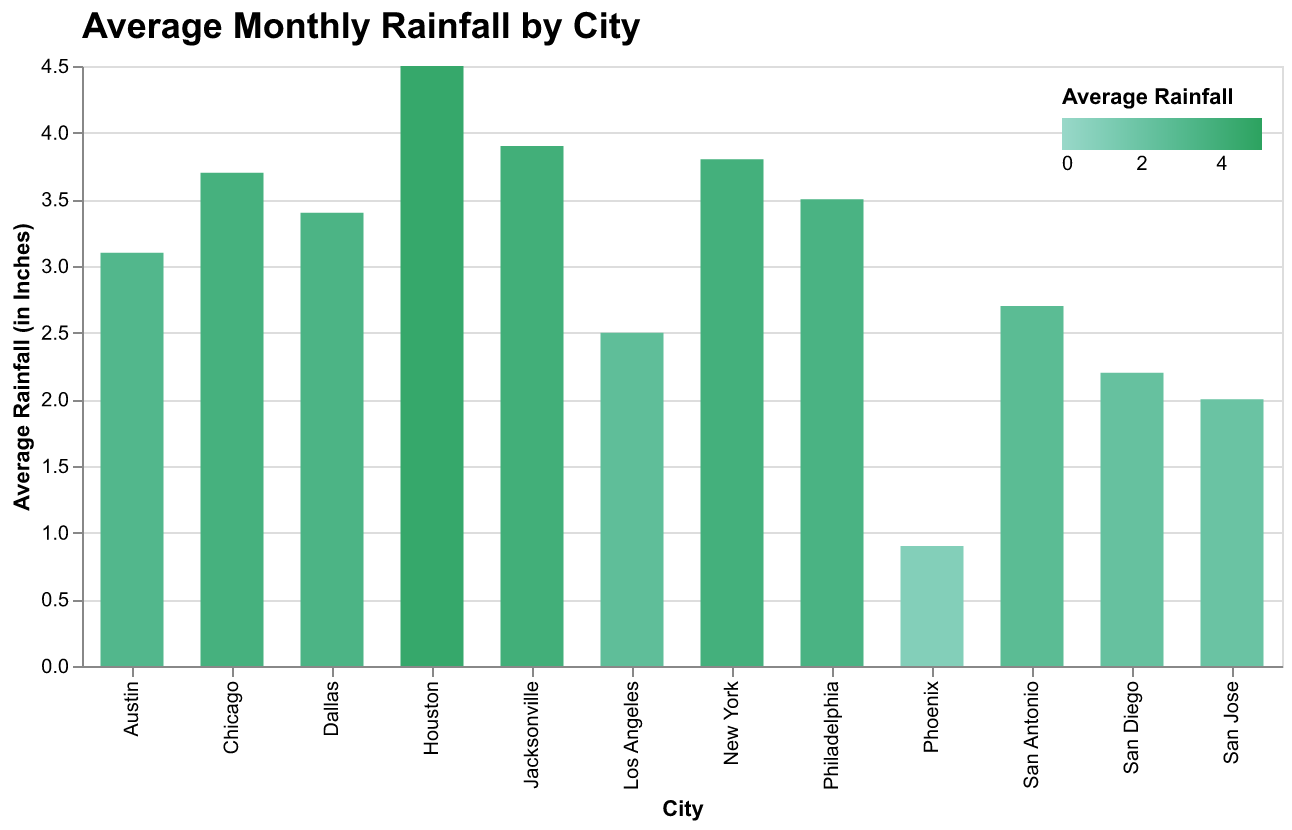

Source data for this figure (header and first rows):
City, Average Rainfall
New York, 3.8
Los Angeles, 2.5
Chicago, 3.7
Houston, 4.5
Phoenix, 0.9
Philadelphia, 3.5
San Antonio, 2.7
San Diego, 2.2
Dallas, 3.4
San Jose, 2.0
Austin, 3.1
Jacksonville, 3.9
